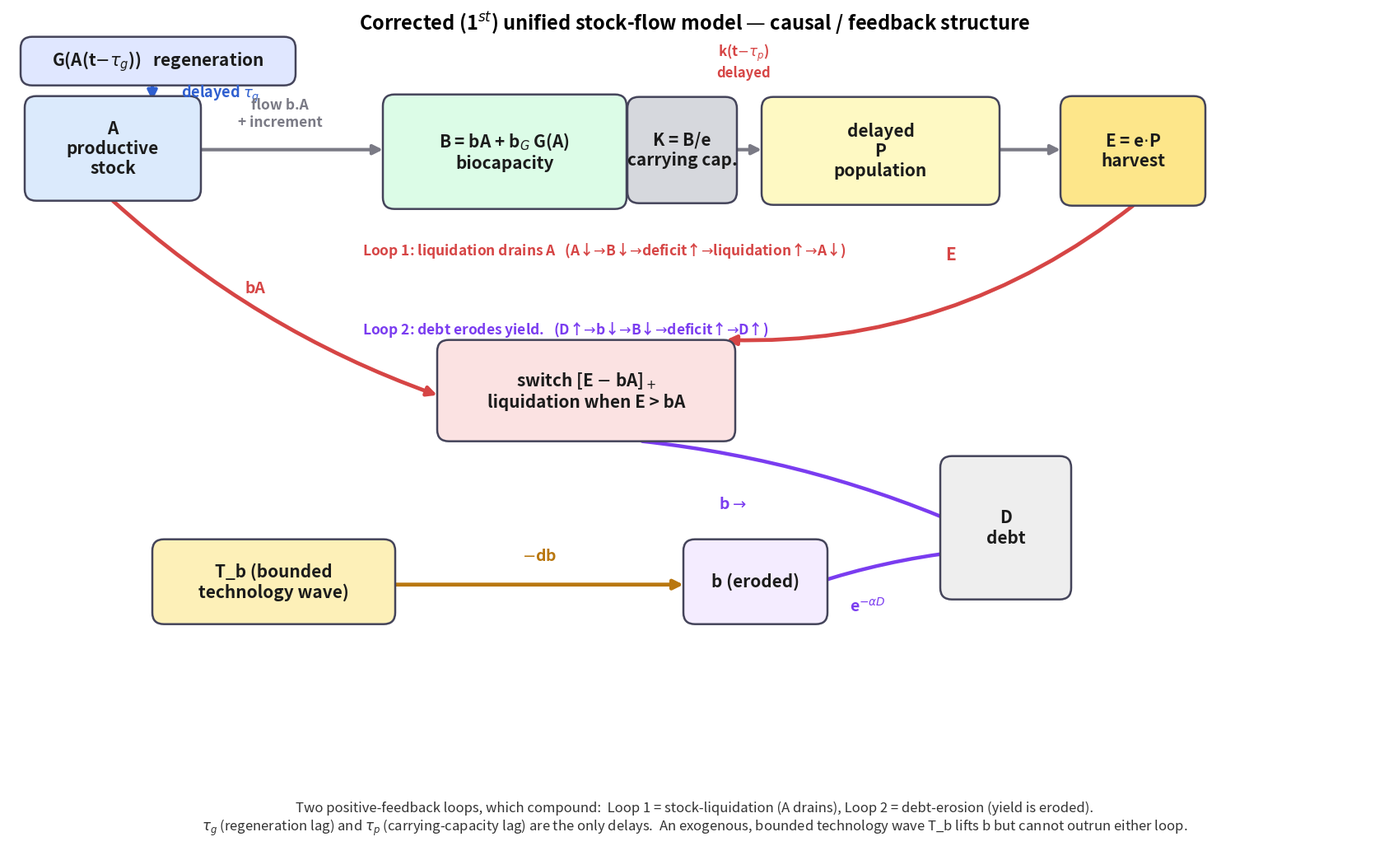

Write the Python code that produced this figure. (Note: this script raises an exception after producing the figure.)
"""
Rebuild the S1 feedback-loop diagram for the ECOMOD v34 manuscript
(supplementary figure S1, 'Feedback diagram (one-stock comparator)').

The original source drawing script was not retained in the tree, so this script
recreates the same causal / feedback structure faithfully and repositions every
arrow label into clear whitespace (their earlier positions sat on top of the
arrows / on the arrowheads).  Output: scans/feedback_diagram.png (overwritten),
rendered at 1667x995 to match the prior layout.

Boxes (x0,y0,x1,y1) in image pixel coordinates (y down).  Arrow endpoints are
given explicitly so labels can be placed beside, not on, the arrows.
"""

import matplotlib
matplotlib.use("Agg")
import matplotlib.pyplot as plt
from matplotlib.patches import FancyBboxPatch, FancyArrowPatch

W, H = 1667, 995

# ---- box geometry (pixel coords, y increases downward) ----
# name: (x0, y0, x1, y1, fill, edge)
BOXES = {
    "G_reg":   (15,  35, 349,  94, "#E0E7FF", "#44445A"),
    "A":       (20, 107, 234, 234, "#DBEAFC", "#44445A"),
    "B":       (455,105, 751, 244, "#DCFCE7", "#44445A"),
    "K":       (752,108, 885, 237, "#D6D8DD", "#44445A"),
    "P":       (915,108,1204, 239, "#FEF9C3", "#44445A"),
    "E":       (1278,107,1454, 240, "#FDE68A", "#44445A"),
    "switch":  (521,403, 883, 526, "#FBE2E2", "#44445A"),
    "D":       (1132,544,1291, 718, "#EEEEEE", "#44445A"),
    "b":       (820,645, 995, 748, "#F4ECFF", "#44445A"),
    "T_b":     (175,645, 470, 748, "#FDF0B8", "#44445A"),
}

# ---- box text ----
TEXT = {
    "G_reg":   r"G(A(t$-\tau_g$))   regeneration",
    "A":       "A\nproductive\nstock",
    "B":       r"B = bA + b$_G$ G(A)"+"\nbiocapacity",
    "K":       "K = B/e\ncarrying cap.",
    "P":       "delayed\nP\npopulation",
    "E":       r"E = e$\cdot$P"+"\nharvest",
    "switch":  r"switch [E $-$ bA]$_+$"+"\nliquidation when E > bA",
    "D":       "D\ndebt",
    "b":       "b (eroded)",
    "T_b":     r"T_b (bounded"+"\ntechnology wave)",
}

fig, ax = plt.subplots(figsize=(W / 100.0, H / 100.0), dpi=100)
ax.set_xlim(0, W); ax.set_ylim(H, 0)   # invert y so pixel coords map directly
ax.axis("off")
fig.subplots_adjust(left=0, right=1, top=1, bottom=0)

def box(name):
    x0, y0, x1, y1, fc, ec = BOXES[name]
    w, h = x1 - x0, y1 - y0
    p = FancyBboxPatch((x0, y0), w, h,
                       boxstyle="round,pad=0,rounding_size=14",
                       linewidth=1.8, edgecolor=ec, facecolor=fc,
                       mutation_aspect=1, zorder=2)
    ax.add_patch(p)
    ax.text(x0 + w / 2, y0 + h / 2, TEXT[name], ha="center", va="center",
            fontsize=15, fontweight="bold", color="#1b1b1b", zorder=3)

for n in BOXES:
    box(n)

RED    = "#D64545"
PURPLE = "#7A3CF0"
ORANGE = "#B9770E"
BLUE   = "#2f5fd0"
GRAY   = "#7a7a85"

def arrow(p0, p1, color, lw=3.2, rad=0.0, style="-|>", zorder=1, ms=17):
    a = FancyArrowPatch(p0, p1, connectionstyle=f"arc3,rad={rad}",
                        arrowstyle=style, lw=lw, color=color,
                        mutation_scale=ms, zorder=zorder,
                        shrinkA=0, shrinkB=0)
    ax.add_patch(a)

def lbl(x, y, s, color, ha="center", va="center", rot=0, fs=13.5, pad=None, zorder=5):
    ax.text(x, y, s, color=color, ha=ha, va=va, rotation=rot,
            fontsize=fs, fontweight="bold", zorder=zorder, bbox=None)

# ================= arrows =================
# G_reg -> A (down, short) -- single arrow
arrow((175, 94), (175, 112), BLUE, lw=3.0)
# label 'delayed tau_g': nudge a tiny bit RIGHT and DOWN of the arrow, into whitespace
lbl(210, 104, "delayed " + r"$\tau_g$", BLUE, ha="left", va="center", fs=13.0)

# A -> B (right) 'flow b.A + increment'
arrow((234, 172), (455, 172), GRAY, lw=3.0)
# label above the arrow, moved a tiny bit LEFT into whitespace
lbl(330, 148, "flow b.A" + "\n+ increment", GRAY, ha="center", va="bottom", fs=12.5)

# B -> K -> P -> E (right)
arrow((751, 172), (752, 172), GRAY, lw=3.0)
arrow((885, 172), (915, 172), GRAY, lw=3.0)
arrow((1204, 172), (1278, 172), GRAY, lw=3.0)

# K -> P k(t-tau_p) edge -- label sits UP and somewhat LEFT, in whitespace above the boxes
lbl(893, 88, "k(t" + r"$-\tau_p$" + ")\ndelayed", RED, ha="center", va="bottom", fs=12.0)

# E -> switch (red, curved down-left) label 'E' -- bring it CLOSER to the arrow it describes
arrow((1366, 240), (872, 403), RED, lw=3.4, rad=-0.18)
lbl(1145, 300, "E", RED, ha="center", va="center", fs=15)

# A -> switch (red, down) 'bA' label -- place to the right of the arrow in whitespace
arrow((127, 234), (521, 470), RED, lw=3.4, rad=0.10)
lbl(300, 340, "bA", RED, ha="center", va="center", fs=14)

# switch -> D (purple, down-right) label 'b->' -- move it a bit LEFT so it lands in whitespace
arrow((770, 526), (1185, 640), PURPLE, lw=3.2, rad=-0.08)
lbl(880, 602, "b" + r"$\to$", PURPLE, ha="center", va="center", fs=14)

# D -> b (purple, down-left) label 'e^{-alpha D}' -- bring e^ a little DOWN so it lands in whitespace
arrow((1155, 660), (975, 700), PURPLE, lw=3.2, rad=0.05)
lbl(1044, 726, r"e$^{-\alpha D}$", PURPLE, ha="center", va="center", fs=14)

# T_b -> b (orange, right) '-db'
arrow((470, 700), (820, 700), ORANGE, lw=3.4)
lbl(645, 675, "$\u2212$db", ORANGE, ha="center", va="bottom", fs=14)

# Loop captions (kept in the central whitespace, clear of arrows)
ax.text(430, 300, "Loop 1: liquidation drains A   (A\u2193$\u2192$B\u2193$\u2192$deficit\u2191$\u2192$liquidation\u2191$\u2192$A\u2193)",
        color=RED, fontsize=12.5, fontweight="bold", ha="left")
ax.text(430, 396, "Loop 2: debt erodes yield.   (D\u2191$\u2192$b\u2193$\u2192$B\u2193$\u2192$deficit\u2191$\u2192$D\u2191)",
        color=PURPLE, fontsize=12.5, fontweight="bold", ha="left")

# Title
ax.text(W / 2, 18, "Corrected (1$^{st}$) unified stock-flow model \u2014 causal / feedback structure",
        ha="center", va="center", fontsize=17, fontweight="bold")

# Footer note
ax.text(W / 2, 985,
        "Two positive-feedback loops, which compound:  Loop 1 = stock-liquidation (A drains), Loop 2 = debt-erosion (yield is eroded).\n"
        r"$\tau_g$ (regeneration lag) and $\tau_p$ (carrying-capacity lag) are the only delays.  An exogenous, bounded technology wave T_b lifts b but cannot outrun either loop.",
        ha="center", va="center", fontsize=12, color="#333")

fig.savefig("scans/feedback_diagram.png", dpi=100, bbox_inches=None)
print("wrote scans/feedback_diagram.png", fig.get_size_inches() * fig.dpi)
